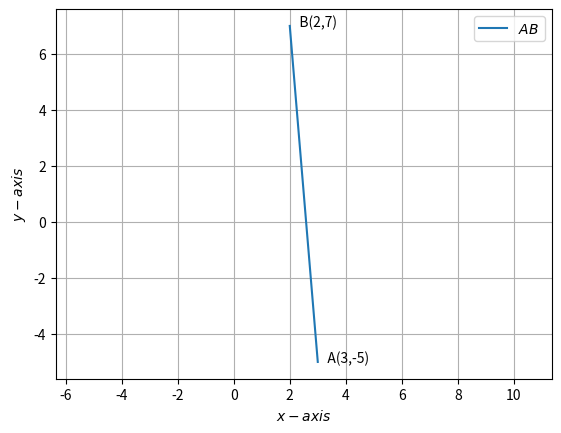

Recreate this plot in Python. (Note: this script raises an exception after producing the figure.)
import numpy as np 
import matplotlib.pyplot as plt 
from numpy import linalg as LA 
import math 
import sys     #for path to external scripts 
  
def bd(point1,point2):
    A=np.array(point1)
    B=np.array(point2)
    dot_product = np.dot(A,B)
    print(dot_product)
    return dot_product


point1= np.array(([3,-5]))
point2= np.array(([2, 7]))
prod = bd(point1,point2)
A = np.array(([3, -5]))
B = np.array(([2, 7]))
 
def line_gen(A,B): 
   len =10 
   dim = A.shape[0] 
   x_AB = np.zeros((dim,len)) 
   lam_1 = np.linspace(0,1,len) 
   for i in range(len): 
     temp1 = A + lam_1[i]*(B-A) 
     x_AB[:,i]= temp1.T 
   return x_AB 

 
 
x_AB = line_gen(A,B) 
plt.plot(x_AB[0,:],x_AB[1,:],label='$AB$') 

plt.xlabel('$x-axis$') 
plt.ylabel('$y-axis$') 
plt.legend(loc='best') 
plt.grid() # minor 
plt.axis('equal') 

plt.text(3,-5,'   A(3,-5)') 
plt.text(2,7,'   B(2,7)') 

#if using termux
plt.savefig('../fig.pdf')
#else
plt.show()